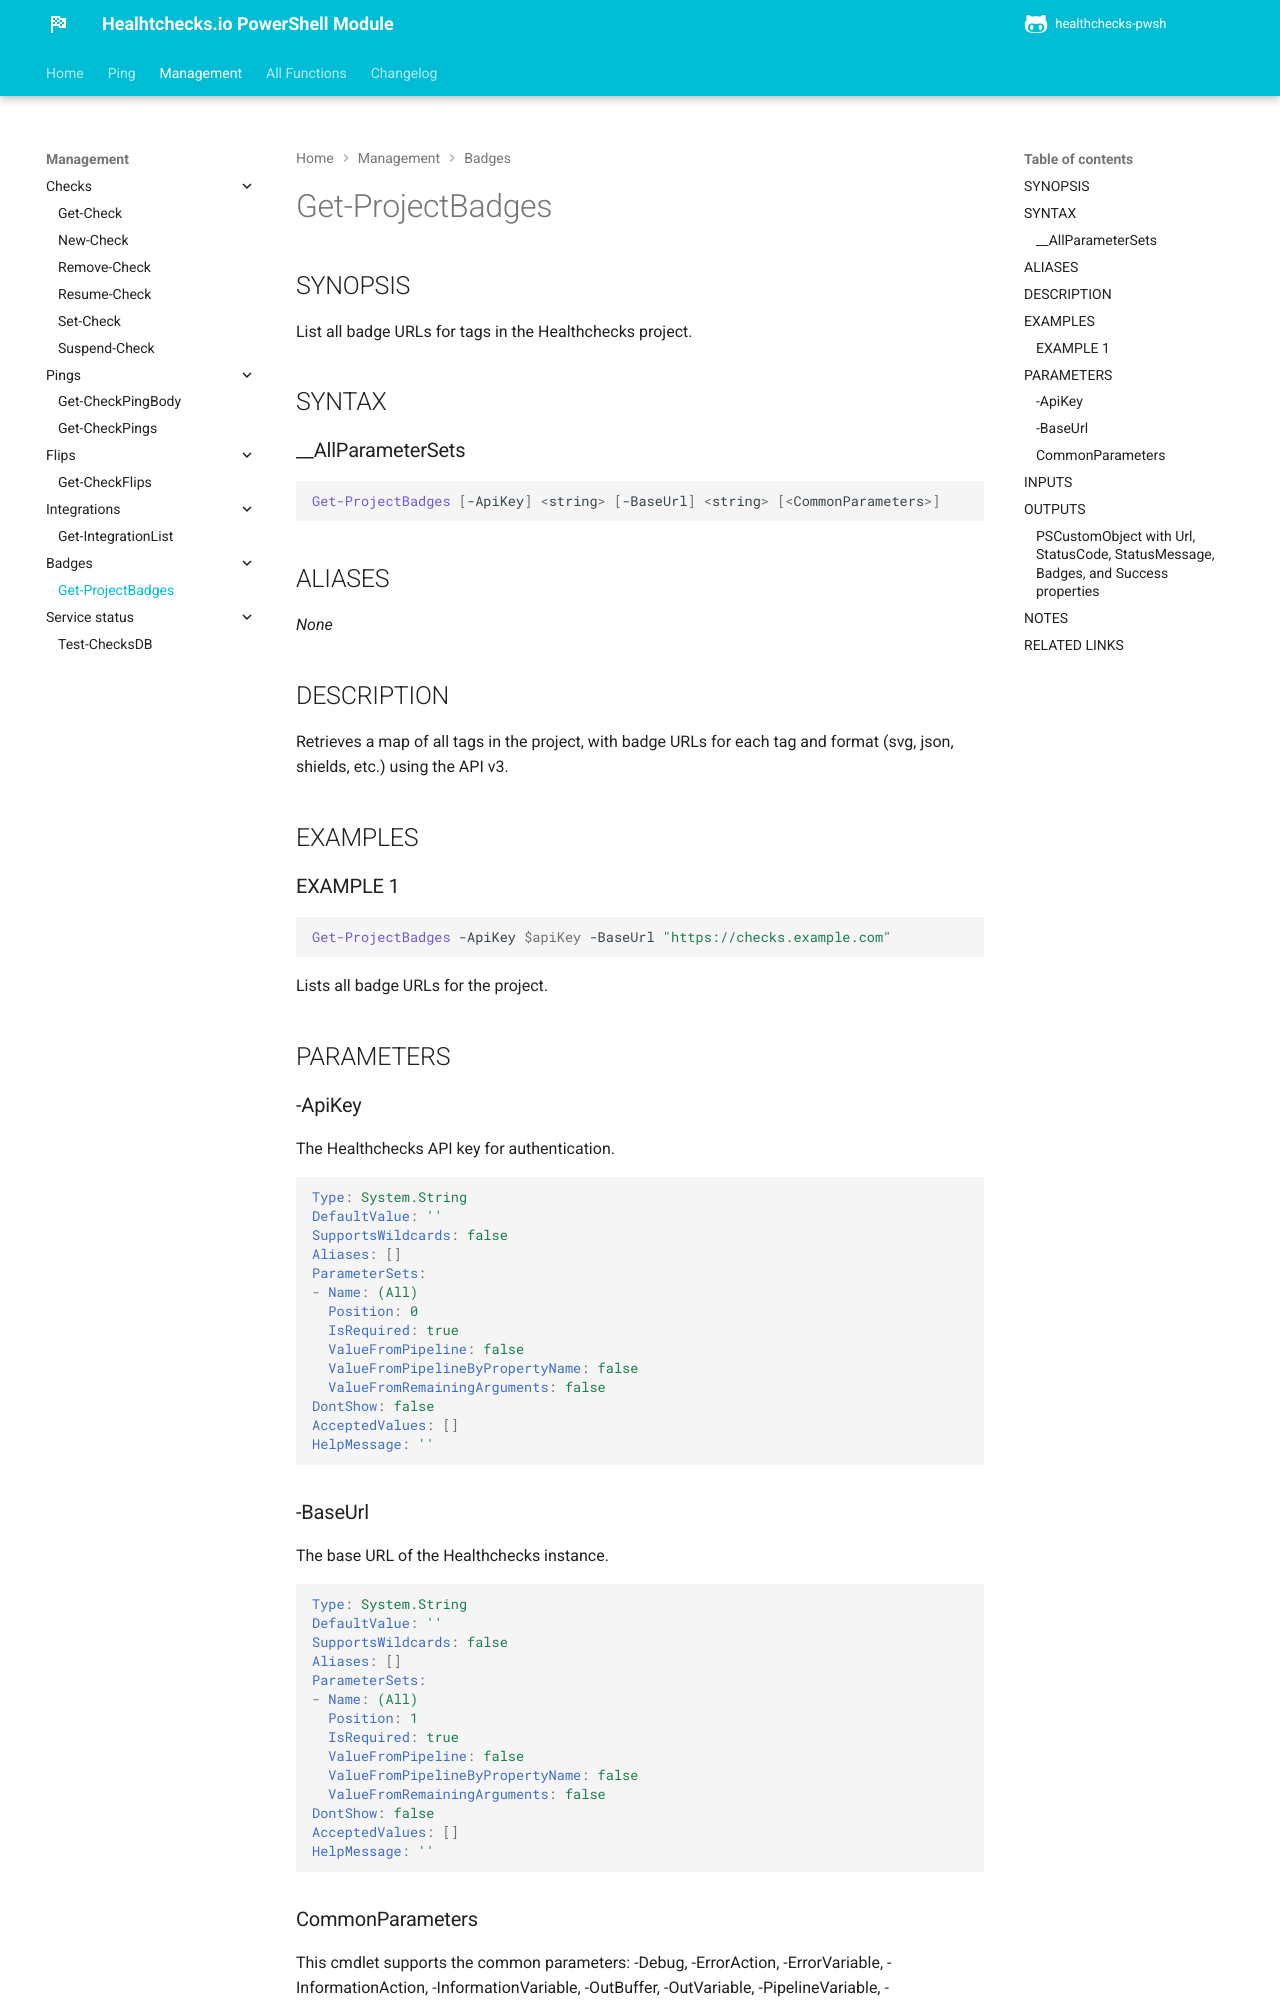

repository: ptmorris1/healthchecks-pwsh · page: Management/badges/Get-ProjectBadges.html · generator: mkdocs

---
document type: cmdlet
external help file: healthcheckspwsh-Help.xml
HelpUri: 'https://ptmorris1.github.io/healthchecks-pwsh/Management/badges/Get-ProjectBadges.html'
Locale: en-US
Module Name: healthcheckspwsh
ms.date: 07/26/2025
PlatyPS schema version: 2024-05-01
title: Get-ProjectBadges
---

# Get-ProjectBadges

## SYNOPSIS

List all badge URLs for tags in the Healthchecks project.

## SYNTAX

### __AllParameterSets

```powershell
Get-ProjectBadges [-ApiKey] <string> [-BaseUrl] <string> [<CommonParameters>]
```

## ALIASES

_None_

## DESCRIPTION

Retrieves a map of all tags in the project, with badge URLs for each tag and format (svg, json, shields, etc.) using the API v3.

## EXAMPLES

### EXAMPLE 1

```powershell
Get-ProjectBadges -ApiKey $apiKey -BaseUrl "https://checks.example.com"
```

Lists all badge URLs for the project.

## PARAMETERS

### -ApiKey
The Healthchecks API key for authentication.

```yaml
Type: System.String
DefaultValue: ''
SupportsWildcards: false
Aliases: []
ParameterSets:
- Name: (All)
  Position: 0
  IsRequired: true
  ValueFromPipeline: false
  ValueFromPipelineByPropertyName: false
  ValueFromRemainingArguments: false
DontShow: false
AcceptedValues: []
HelpMessage: ''
```

### -BaseUrl
The base URL of the Healthchecks instance.

```yaml
Type: System.String
DefaultValue: ''
SupportsWildcards: false
Aliases: []
ParameterSets:
- Name: (All)
  Position: 1
  IsRequired: true
  ValueFromPipeline: false
  ValueFromPipelineByPropertyName: false
  ValueFromRemainingArguments: false
DontShow: false
AcceptedValues: []
HelpMessage: ''
```
